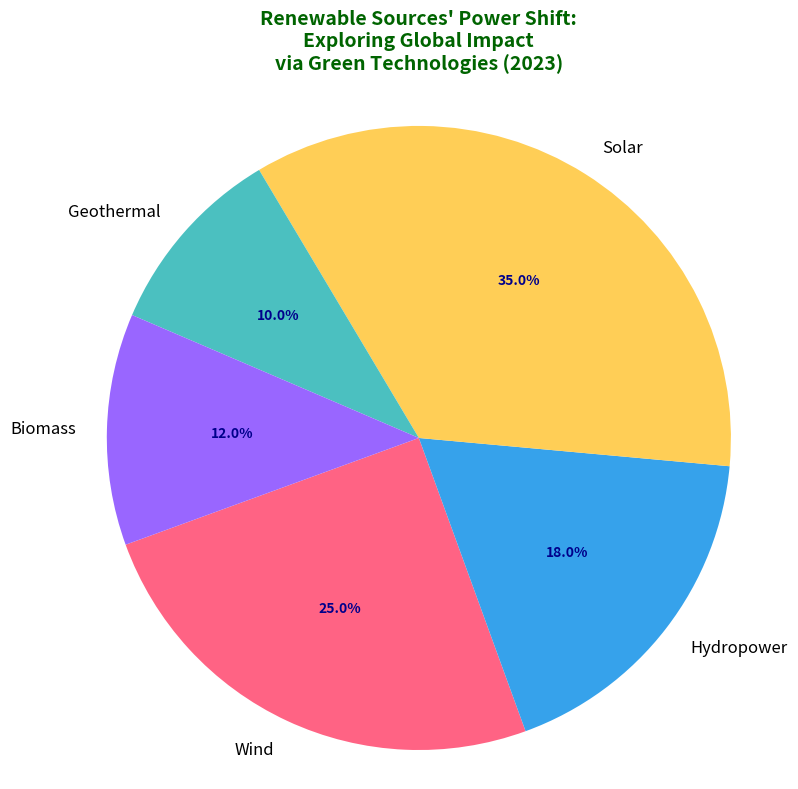

The script that saved this image:
import matplotlib.pyplot as plt

energy_sources = ['Wind', 'Hydropower', 'Solar', 'Geothermal', 'Biomass']
percentages = [25, 18, 35, 10, 12]

colors = ['#FF6384', '#36A2EB', '#FFCE56', '#4BC0C0', '#9966FF']

fig, ax = plt.subplots(figsize=(8, 8))

wedges, texts, autotexts = ax.pie(
    percentages,
    labels=energy_sources,
    autopct='%1.1f%%',
    startangle=200,
    colors=colors
)

plt.setp(autotexts, size=10, weight='bold', color='darkblue')
plt.setp(texts, size=12)

ax.axis('equal')

plt.title("Renewable Sources' Power Shift:\nExploring Global Impact\nvia Green Technologies (2023)",
          pad=20, fontsize=14, fontweight='bold', color='darkgreen', ha='center')

plt.tight_layout()

plt.show()
